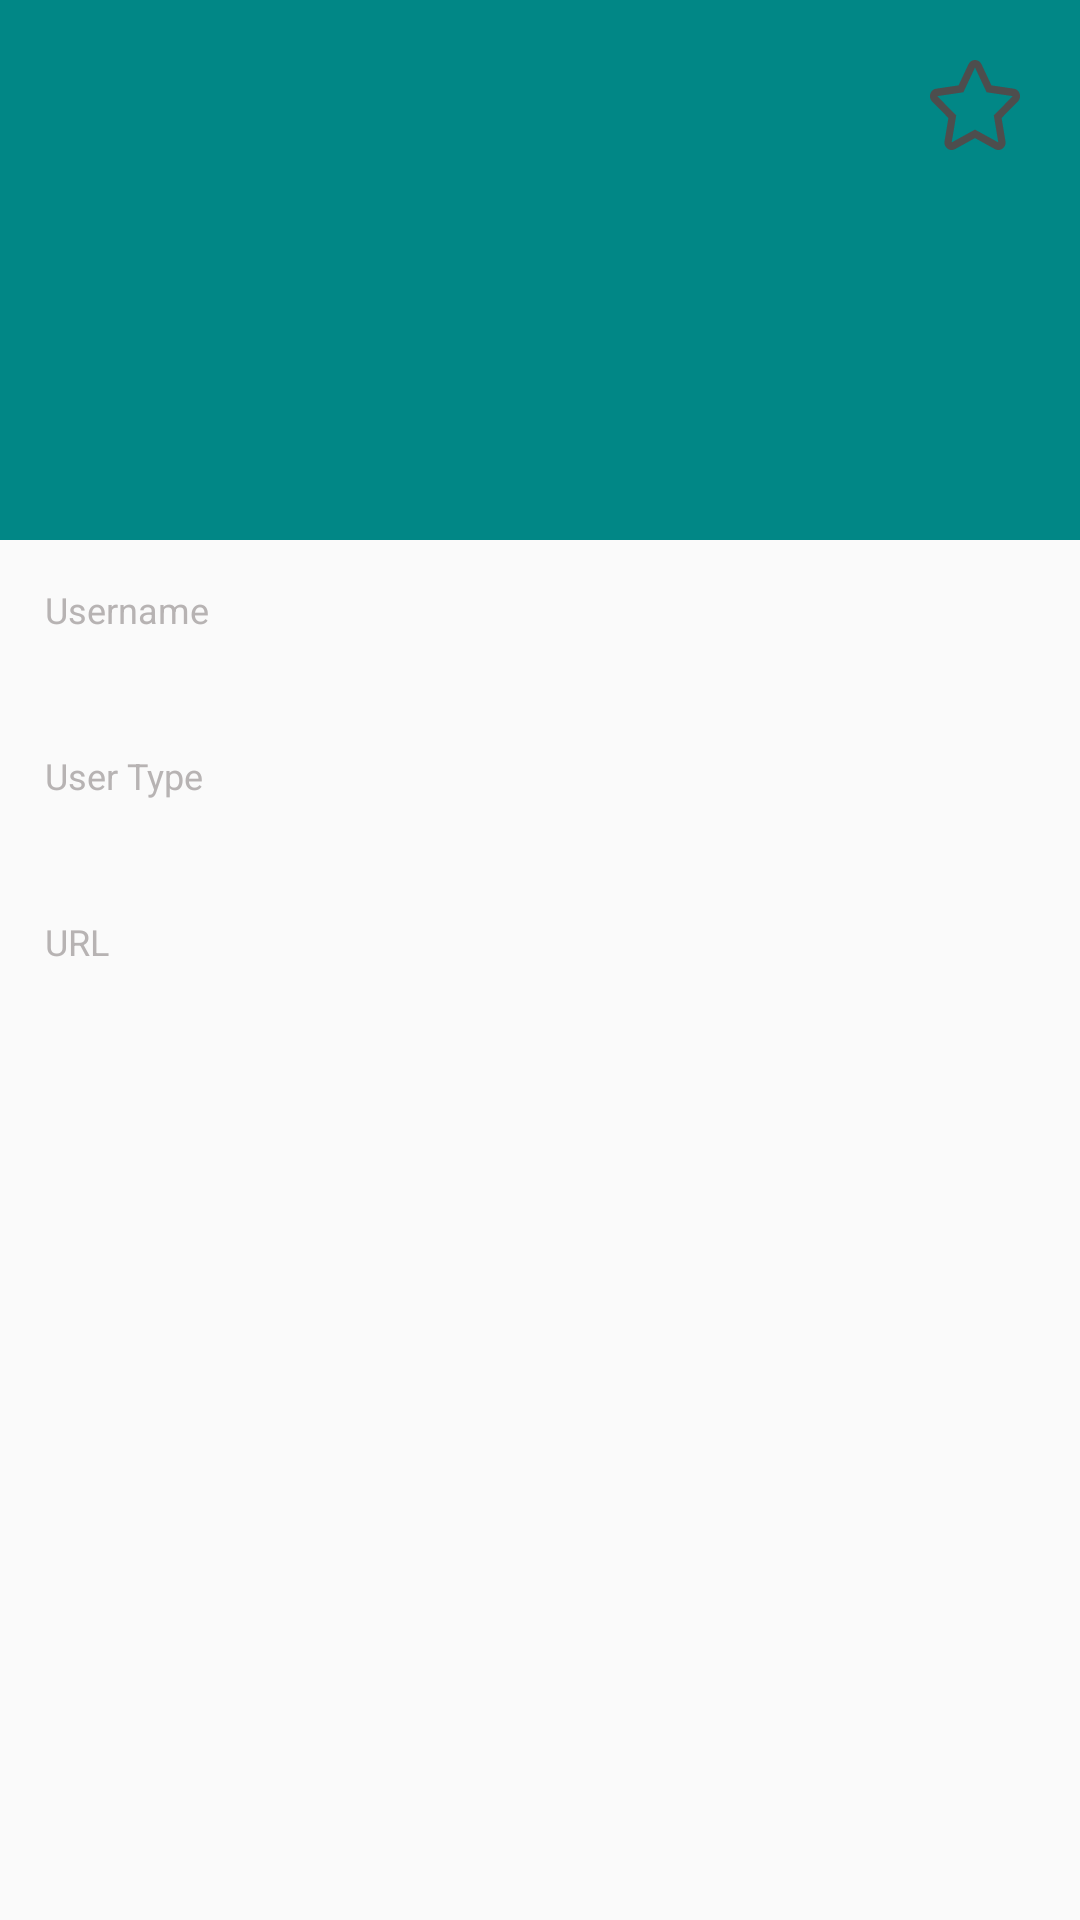

Reconstruct the res/layout file that produces this screen, plus the resources it refers to.
<!-- AndroidManifest.xml: application theme Theme.PagingDemo -->
<!-- res/layout/fragment_user_details.xml -->
<?xml version="1.0" encoding="utf-8"?>
<androidx.constraintlayout.widget.ConstraintLayout xmlns:android="http://schemas.android.com/apk/res/android"
    xmlns:app="http://schemas.android.com/apk/res-auto"
    xmlns:tools="http://schemas.android.com/tools"
    android:layout_width="match_parent"
    android:layout_height="match_parent"
    tools:context=".view.MainActivity">

    <FrameLayout
        android:id="@+id/frameAvatar"
        android:layout_width="match_parent"
        android:layout_height="@dimen/dp_180"
        android:background="@color/teal_700"
        app:layout_constraintEnd_toEndOf="parent"
        app:layout_constraintStart_toStartOf="parent"
        app:layout_constraintTop_toTopOf="parent">

        <androidx.appcompat.widget.AppCompatImageView
            android:id="@+id/ivAvatar"
            android:layout_width="@dimen/dp_120"
            android:layout_height="@dimen/dp_120"
            android:layout_gravity="center"
            android:src="@drawable/ic_demo_avatar" />

    </FrameLayout>


    <androidx.appcompat.widget.AppCompatImageView
        android:id="@+id/ivFavourite"
        android:layout_width="@dimen/dp_40"
        android:layout_height="@dimen/dp_40"
        android:layout_marginStart="@dimen/dp_15"
        android:layout_marginTop="@dimen/dp_15"
        android:background="?attr/selectableItemBackgroundBorderless"
        android:padding="@dimen/dp_5"
        app:layout_constraintTop_toTopOf="parent"
        app:layout_constraintEnd_toEndOf="parent"
        android:layout_marginEnd="@dimen/dp_15"
        app:srcCompat="@drawable/ic_favorite" />

    <androidx.appcompat.widget.AppCompatImageView
        android:id="@+id/ivBackArrow"
        android:layout_width="@dimen/dp_40"
        android:layout_height="@dimen/dp_40"
        android:layout_marginStart="@dimen/dp_15"
        android:layout_marginTop="@dimen/dp_15"
        android:background="?attr/selectableItemBackgroundBorderless"
        android:padding="@dimen/dp_5"
        app:layout_constraintStart_toStartOf="parent"
        app:layout_constraintTop_toTopOf="parent"
        app:srcCompat="@drawable/ic_arrow_back" />

    <androidx.appcompat.widget.AppCompatTextView
        android:id="@+id/lbName"
        android:layout_width="wrap_content"
        android:layout_height="wrap_content"
        app:layout_constraintStart_toStartOf="parent"
        app:layout_constraintTop_toBottomOf="@id/frameAvatar"
        android:text="@string/username"
        android:textColor="@color/grey_dark"
        android:textSize="@dimen/sp_12"
        android:layout_marginStart="@dimen/dp_15"
        android:layout_marginTop="@dimen/dp_15"
        />

    <androidx.appcompat.widget.AppCompatTextView
        android:id="@+id/tvName"
        android:layout_width="@dimen/dp_0"
        android:layout_height="wrap_content"
        app:layout_constraintStart_toStartOf="parent"
        app:layout_constraintEnd_toEndOf="parent"
        app:layout_constraintTop_toBottomOf="@id/lbName"
        tools:text="Black Widow"
        android:textColor="@color/black"
        android:textSize="@dimen/sp_14"
        android:layout_marginTop="@dimen/dp_5"
        android:layout_marginStart="@dimen/dp_15"
        android:layout_marginEnd="@dimen/dp_15"
        />

    <androidx.appcompat.widget.AppCompatTextView
        android:id="@+id/lbUserType"
        android:layout_width="wrap_content"
        android:layout_height="wrap_content"
        app:layout_constraintStart_toStartOf="parent"
        app:layout_constraintTop_toBottomOf="@id/tvName"
        android:text="@string/user_type"
        android:textColor="@color/grey_dark"
        android:textSize="@dimen/sp_12"
        android:layout_marginStart="@dimen/dp_15"
        android:layout_marginTop="@dimen/dp_15"
        />

    <androidx.appcompat.widget.AppCompatTextView
        android:id="@+id/tvUserType"
        android:layout_width="@dimen/dp_0"
        android:layout_height="wrap_content"
        app:layout_constraintStart_toStartOf="parent"
        app:layout_constraintEnd_toEndOf="parent"
        app:layout_constraintTop_toBottomOf="@id/lbUserType"
        tools:text="User"
        android:textColor="@color/black"
        android:textSize="@dimen/sp_14"
        android:layout_marginTop="@dimen/dp_5"
        android:layout_marginStart="@dimen/dp_15"
        android:layout_marginEnd="@dimen/dp_15"
        />

    <androidx.appcompat.widget.AppCompatTextView
        android:id="@+id/lbUrl"
        android:layout_width="wrap_content"
        android:layout_height="wrap_content"
        app:layout_constraintStart_toStartOf="parent"
        app:layout_constraintTop_toBottomOf="@id/tvUserType"
        android:text="@string/url"
        android:textColor="@color/grey_dark"
        android:textSize="@dimen/sp_12"
        android:layout_marginStart="@dimen/dp_15"
        android:layout_marginTop="@dimen/dp_15"
        />

    <androidx.appcompat.widget.AppCompatTextView
        android:id="@+id/tvUrl"
        android:layout_width="@dimen/dp_0"
        android:layout_height="wrap_content"
        app:layout_constraintStart_toStartOf="parent"
        app:layout_constraintEnd_toEndOf="parent"
        app:layout_constraintTop_toBottomOf="@id/lbUrl"
        tools:text="https://github.com/ca"
        android:textColor="@color/black"
        android:textSize="@dimen/sp_14"
        android:layout_marginTop="@dimen/dp_5"
        android:layout_marginStart="@dimen/dp_15"
        android:layout_marginEnd="@dimen/dp_15"
        />

</androidx.constraintlayout.widget.ConstraintLayout>
<!-- resources referenced by this layout -->
<resources>
  <color name="black">#FF000000</color>
  <color name="grey_dark">#D7AAA5A5</color>
  <color name="teal_700">#FF018786</color>
  <dimen name="dp_0">0dp</dimen>
  <dimen name="dp_120">120dp</dimen>
  <dimen name="dp_15">15dp</dimen>
  <dimen name="dp_180">180dp</dimen>
  <dimen name="dp_40">40dp</dimen>
  <dimen name="dp_5">5dp</dimen>
  <dimen name="sp_12">12sp</dimen>
  <dimen name="sp_14">14sp</dimen>
  <!-- drawable ic_favorite (drawable) -->
  <vector xmlns:android="http://schemas.android.com/apk/res/android"
      android:width="18dp"
      android:height="18dp"
      android:viewportWidth="20"
      android:viewportHeight="20">
    <path
        android:pathData="M6.35,5.638l-4.97,0.738 -0.068,0.012C0.042,6.63 -0.452,8.283 0.49,9.234l3.604,3.645 -0.862,5.156 -0.01,0.069c-0.173,1.336 1.182,2.338 2.341,1.698L10,17.353l4.437,2.449 0.059,0.031c1.166,0.585 2.498,-0.45 2.272,-1.798l-0.862,-5.156 3.604,-3.645 0.049,-0.05c0.89,-0.976 0.359,-2.615 -0.939,-2.808l-4.97,-0.738L11.44,0.937c-0.586,-1.25 -2.294,-1.25 -2.88,0L6.35,5.638zM10,1.673l2.583,5.496 5.81,0.864 -4.214,4.26 1.009,6.03L10,15.46l-5.188,2.863 1.009,-6.03 -4.215,-4.26 5.811,-0.864L10,1.673z"
        android:fillColor="#4D4D4D"
        android:fillType="nonZero"/>
  </vector>
  <string name="url">URL</string>
  <string name="user_type">User Type</string>
  <string name="username">Username</string>
  <style name="Theme.PagingDemo" parent="Theme.AppCompat.DayNight.NoActionBar">
          
          <item name="colorPrimary">@color/purple_500</item>
          <item name="colorPrimaryVariant">@color/purple_700</item>
          <item name="colorOnPrimary">@color/white</item>
          
          <item name="colorSecondary">@color/teal_200</item>
          <item name="colorSecondaryVariant">@color/teal_700</item>
          <item name="colorOnSecondary">@color/black</item>
          
          <item name="android:statusBarColor" tools:targetApi="l">?attr/colorPrimaryVariant</item>
          
      </style>
  <color name="purple_500">#FF6200EE</color>
  <color name="purple_700">#FF3700B3</color>
  <color name="white">#FFFFFFFF</color>
  <color name="teal_200">#FF03DAC5</color>
</resources>
